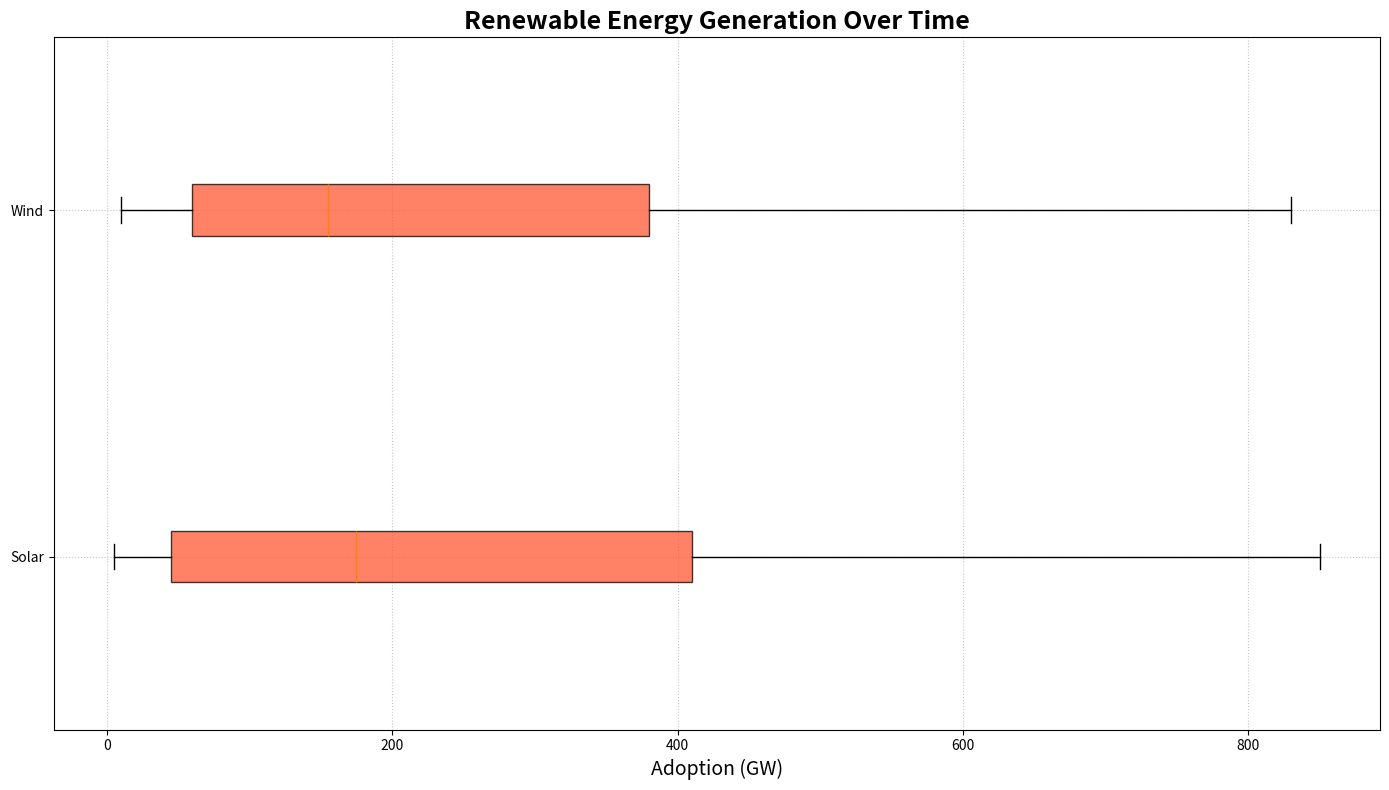

Generate this figure with matplotlib:
import numpy as np
import matplotlib.pyplot as plt

solar = np.array([
    5, 10, 15, 20, 30, 45, 60, 85, 110, 140, 
    175, 215, 250, 295, 350, 410, 475, 550, 640, 740, 850
])
wind = np.array([
    10, 15, 20, 30, 45, 60, 75, 90, 110, 130, 
    155, 185, 220, 265, 320, 380, 450, 530, 620, 720, 830
])

energy_data = [solar, wind]
labels = ['Solar', 'Wind']

fig, ax = plt.subplots(figsize=(14, 8))

# Updated color for the boxplots
box_colors = ['#FF5733', '#33FF57']  # New set of colors: orange-red and green

ax.boxplot(energy_data, vert=False, patch_artist=True,
           labels=labels, boxprops=dict(facecolor=box_colors[0], alpha=0.75))

# Apply a custom color for each boxplot to distinguish them
for patch, color in zip(ax.artists, box_colors):
    patch.set_facecolor(color)

ax.set_title("Renewable Energy Generation Over Time", fontsize=18, fontweight='bold')
ax.set_xlabel('Adoption (GW)', fontsize=14)

ax.grid(linestyle=':', alpha=0.7)

plt.tight_layout()
plt.show()
